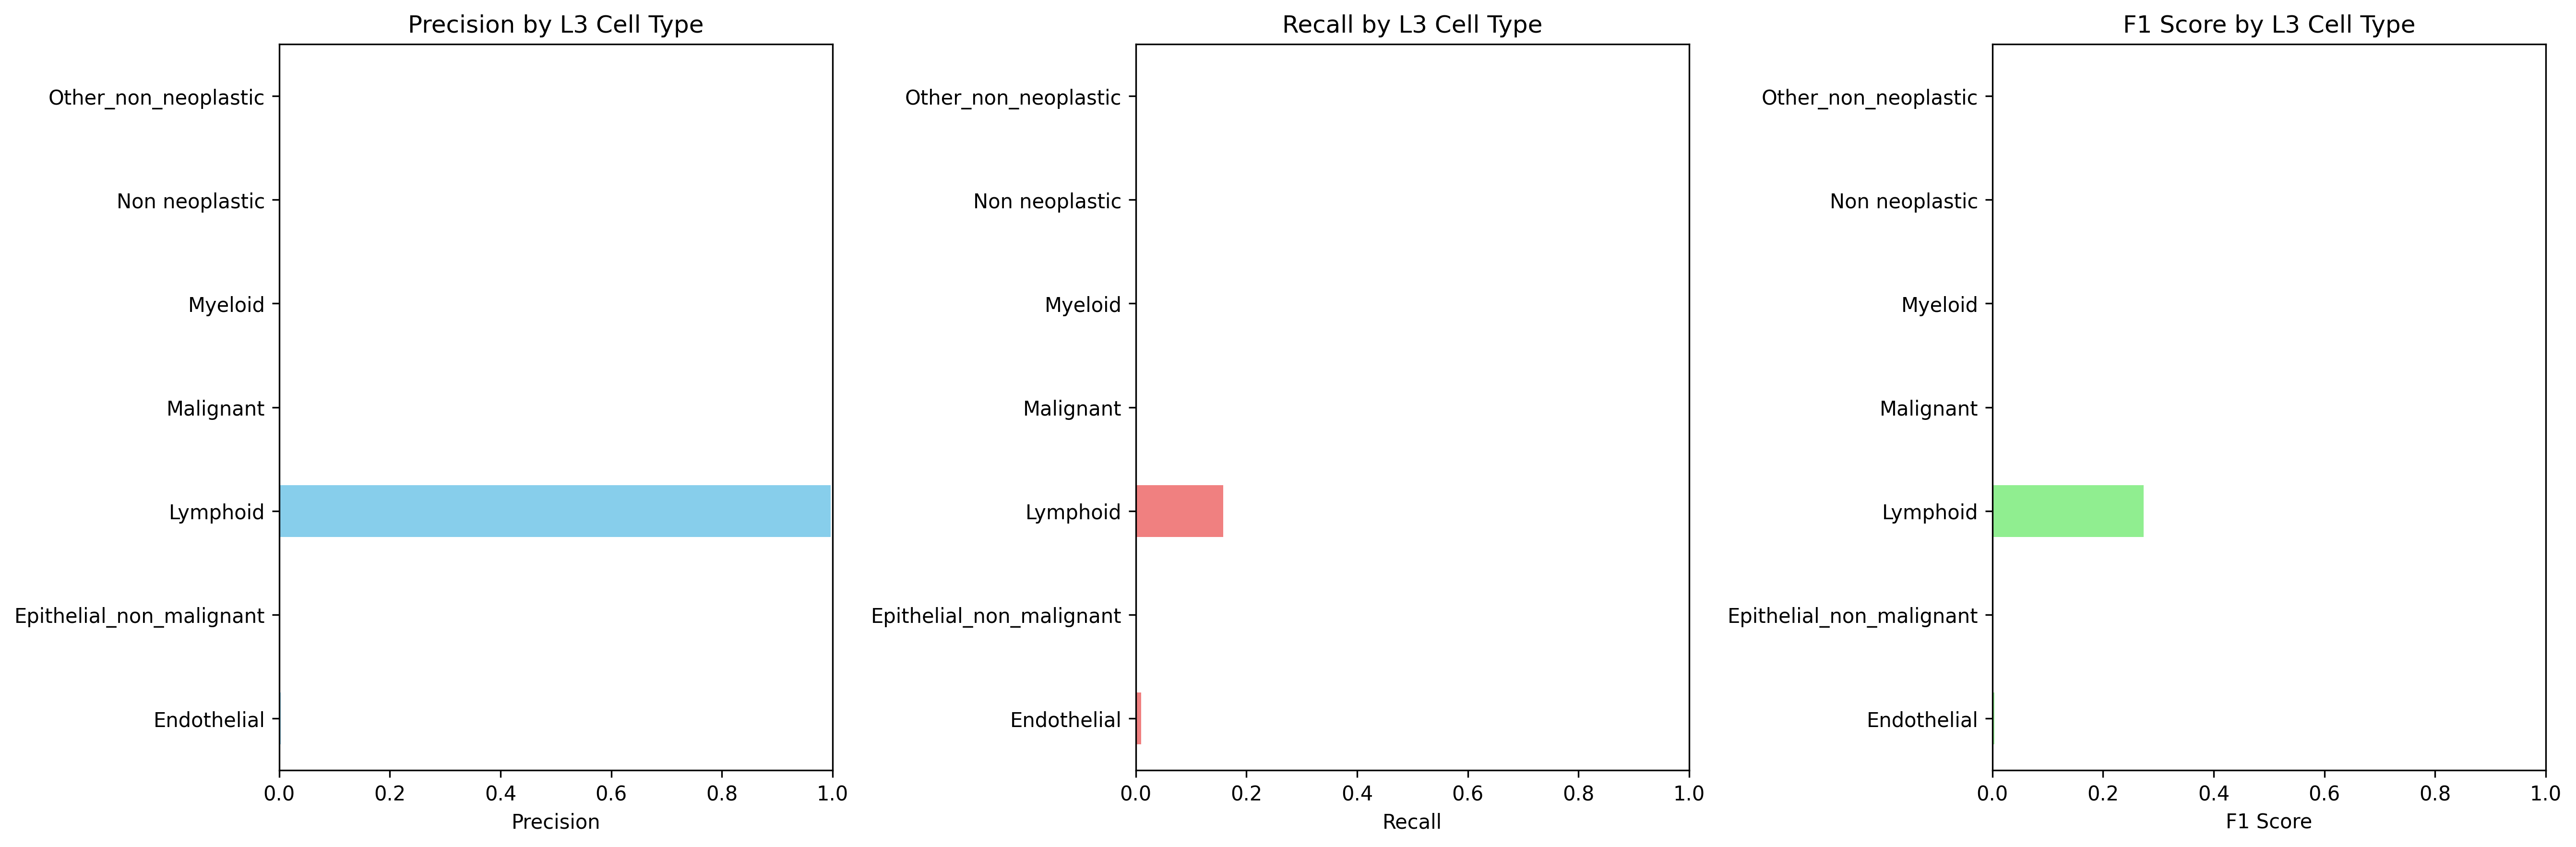

Data behind this chart, as committed beside it:
Cell_Type_L3, precision, recall, f1_score, support
Endothelial, 0.002457, 0.0101, 0.003953, 99.0
Epithelial_non_malignant, 0.0, 0.0, 0.0, 34.0
Lymphoid, 0.9969, 0.1583, 0.2733, 10169
Malignant, 0.0, 0.0, 0.0, 2737
Myeloid, 0.0, 0.0, 0.0, 3340
Non neoplastic, 0.0, 0.0, 0.0, 0.0
Other_non_neoplastic, 0.0, 0.0, 0.0, 119.0
